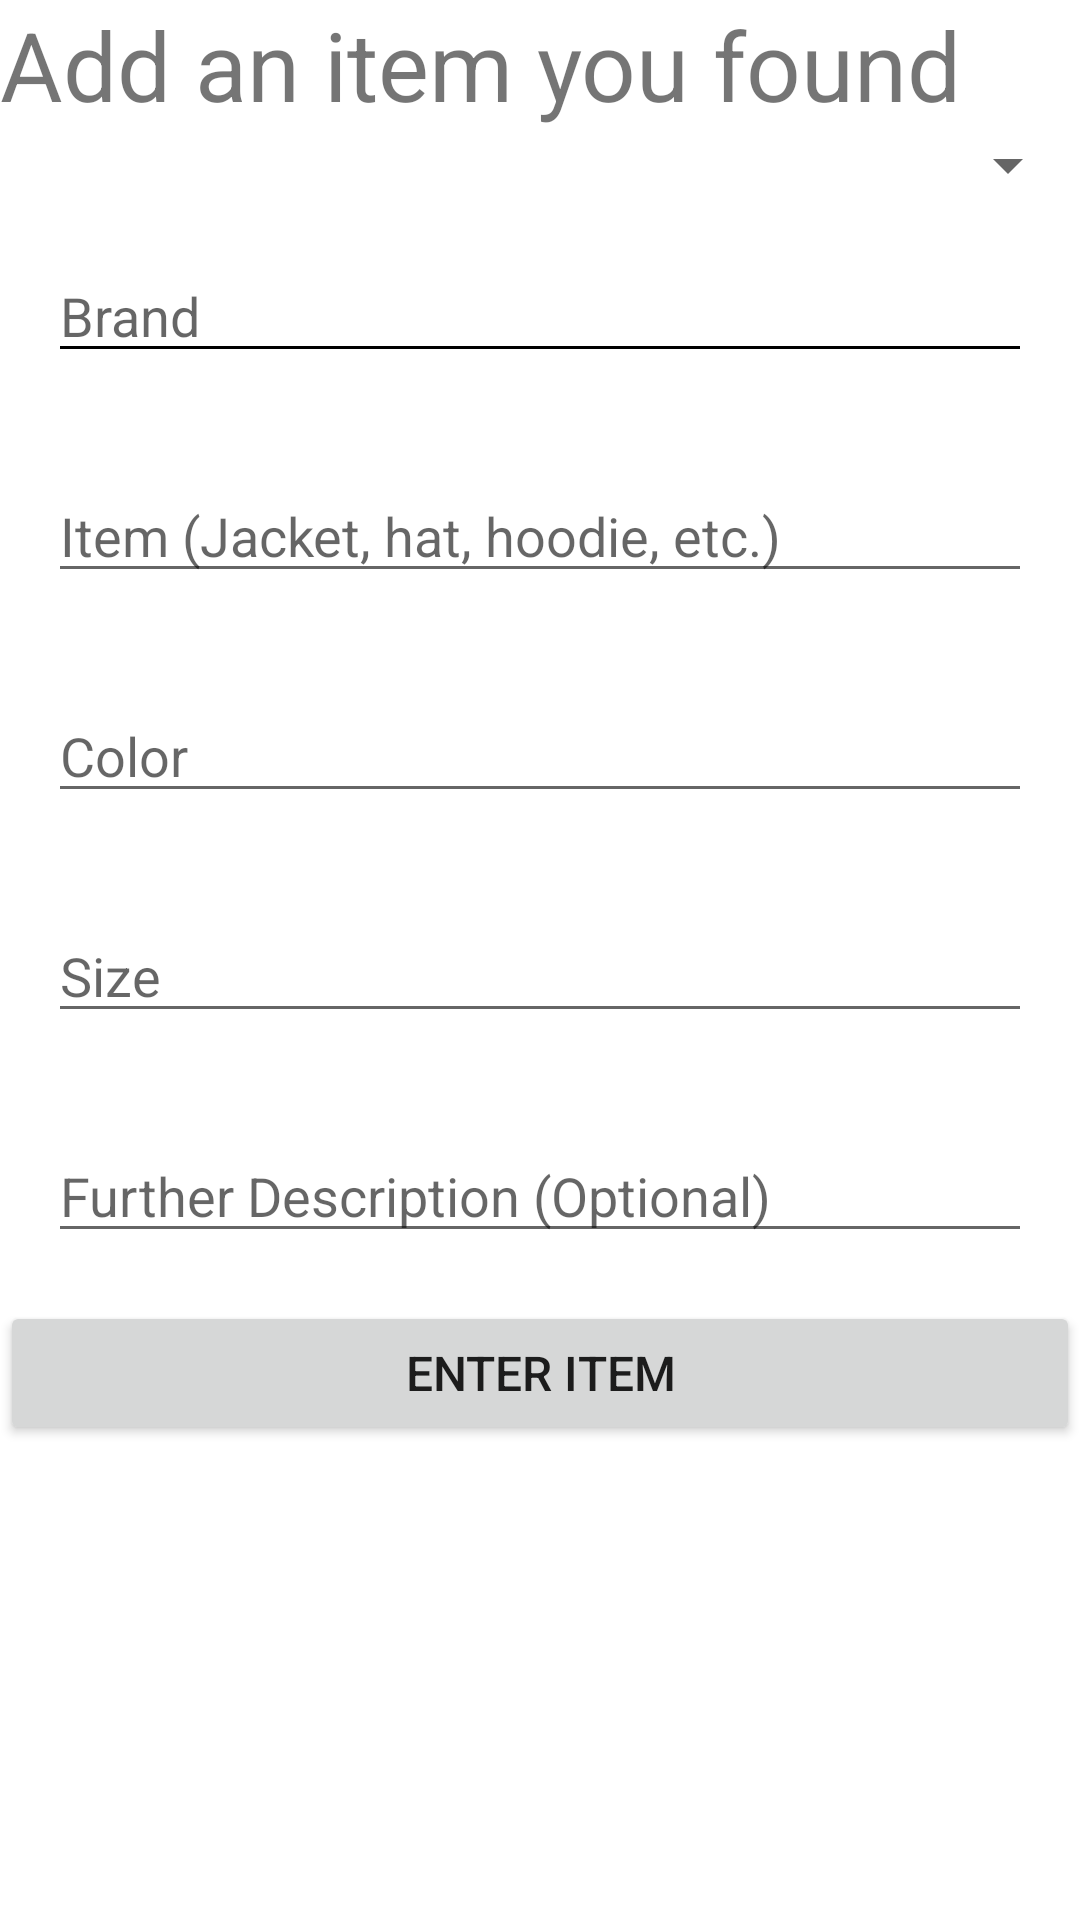

This screen was rendered from an Android layout file. Write that file and the resources it references.
<!-- AndroidManifest.xml: application theme Theme.LostAndFoundRetry -->
<!-- res/layout/add_item.xml -->
<LinearLayout xmlns:android = "http://schemas.android.com/apk/res/android"
    android:layout_width = "match_parent"
    android:layout_height = "match_parent"
    android:orientation = "vertical" >

    <TextView
        android:id = "@+id/header"
        android:layout_width = "wrap_content"
        android:layout_height = "wrap_content"
        android:textSize = "32sp"
        android:text = "Add an item you found" />

    <Spinner
        android:id="@+id/item_type"
        android:layout_width="match_parent"
        android:layout_height="wrap_content"
        android:text = "Type of item" />

    <ListView
        android:id = "@+id/itemList"
        android:layout_width = "match_parent"
        android:layout_height = "wrap_content"
        android:textSize = "16sp" >
    </ListView>

    <EditText
        android:id="@+id/brand"
        android:layout_width="match_parent"
        android:layout_height="wrap_content"
        android:layout_margin="16dp"
        android:hint="Brand"
        android:inputType="text"
        android:backgroundTint="@android:color/black" />

    <EditText
        android:id="@+id/item"
        android:layout_width="match_parent"
        android:layout_height="wrap_content"
        android:layout_margin="16dp"
        android:hint="Item (Jacket, hat, hoodie, etc.)"
        android:inputType="text"/>

    <EditText
        android:id="@+id/color"
        android:layout_width="match_parent"
        android:layout_height="wrap_content"
        android:layout_margin="16dp"
        android:hint="Color"
        android:inputType="text"/>

    <EditText
        android:id="@+id/size"
        android:layout_width="match_parent"
        android:layout_height="wrap_content"
        android:layout_margin="16dp"
        android:hint="Size"
        android:inputType="text"/>

    <EditText
        android:id="@+id/furtherDescription"
        android:layout_width="match_parent"
        android:layout_height="wrap_content"
        android:layout_margin="16dp"
        android:hint="Further Description (Optional)"
        android:inputType="text"/>

    <Button
        android:id = "@+id/enterItem"
        android:layout_width = "match_parent"
        android:layout_height = "wrap_content"
        android:textSize = "16sp"
        android:text = "Enter Item" />

</LinearLayout>
<!-- resources referenced by this layout -->
<resources>
  <style name="Theme.LostAndFoundRetry" parent="Theme.MaterialComponents.DayNight.DarkActionBar">
          
          <item name="colorPrimary">@color/purple_500</item>
          <item name="colorPrimaryVariant">@color/purple_700</item>
          <item name="colorOnPrimary">@color/white</item>
          
          <item name="colorSecondary">@color/teal_200</item>
          <item name="colorSecondaryVariant">@color/teal_700</item>
          <item name="colorOnSecondary">@color/black</item>
          
          <item name="android:statusBarColor" tools:targetApi="l">?attr/colorPrimaryVariant</item>
          
      </style>
  <!-- not gathered from this repository: default colours our renderer supplied (Android Studio template values) -->
  <color name="purple_500">#FF6200EE</color>
  <color name="purple_700">#FF3700B3</color>
  <color name="teal_200">#FF03DAC5</color>
  <color name="teal_700">#FF018786</color>
  <color name="black">#FF000000</color>
  <color name="white">#FFFFFFFF</color>
</resources>
